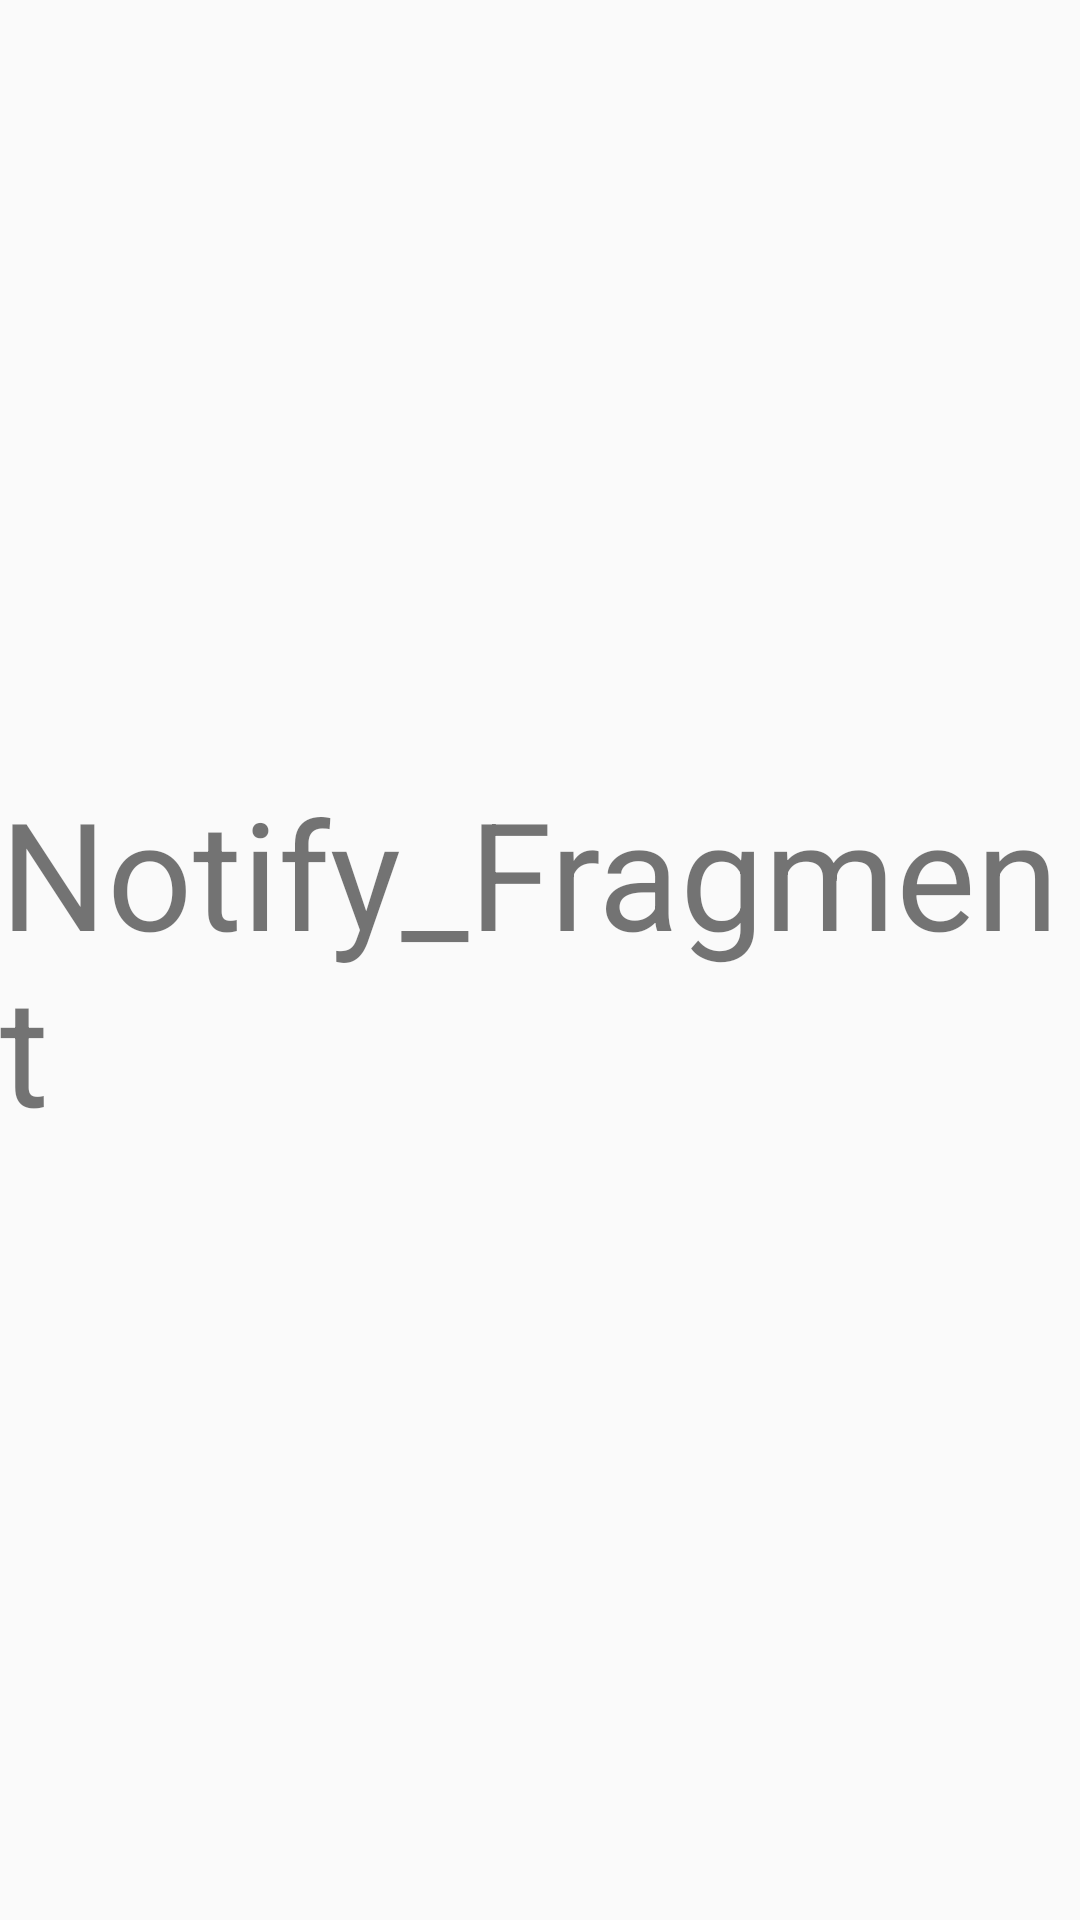

Here is an Android app screen rendered from its layout file. Give the layout XML and the strings, colors and styles it references.
<!-- AndroidManifest.xml: application theme Theme.Design.Light.NoActionBar -->
<!-- res/layout/fragment_notify.xml -->
<?xml version="1.0" encoding="utf-8"?>
<androidx.constraintlayout.widget.ConstraintLayout xmlns:android="http://schemas.android.com/apk/res/android"
    android:layout_width="match_parent"
    android:layout_height="match_parent"
    xmlns:app="http://schemas.android.com/apk/res-auto">

    <TextView
        android:layout_width="wrap_content"
        android:layout_height="wrap_content"
        android:text="Notify_Fragment"
        android:textSize="50dp"
        app:layout_constraintBottom_toBottomOf="parent"
        app:layout_constraintLeft_toLeftOf="parent"
        app:layout_constraintRight_toRightOf="parent"
        app:layout_constraintTop_toTopOf="parent" />
</androidx.constraintlayout.widget.ConstraintLayout>
<!-- resources referenced by this layout -->
<resources>

</resources>
